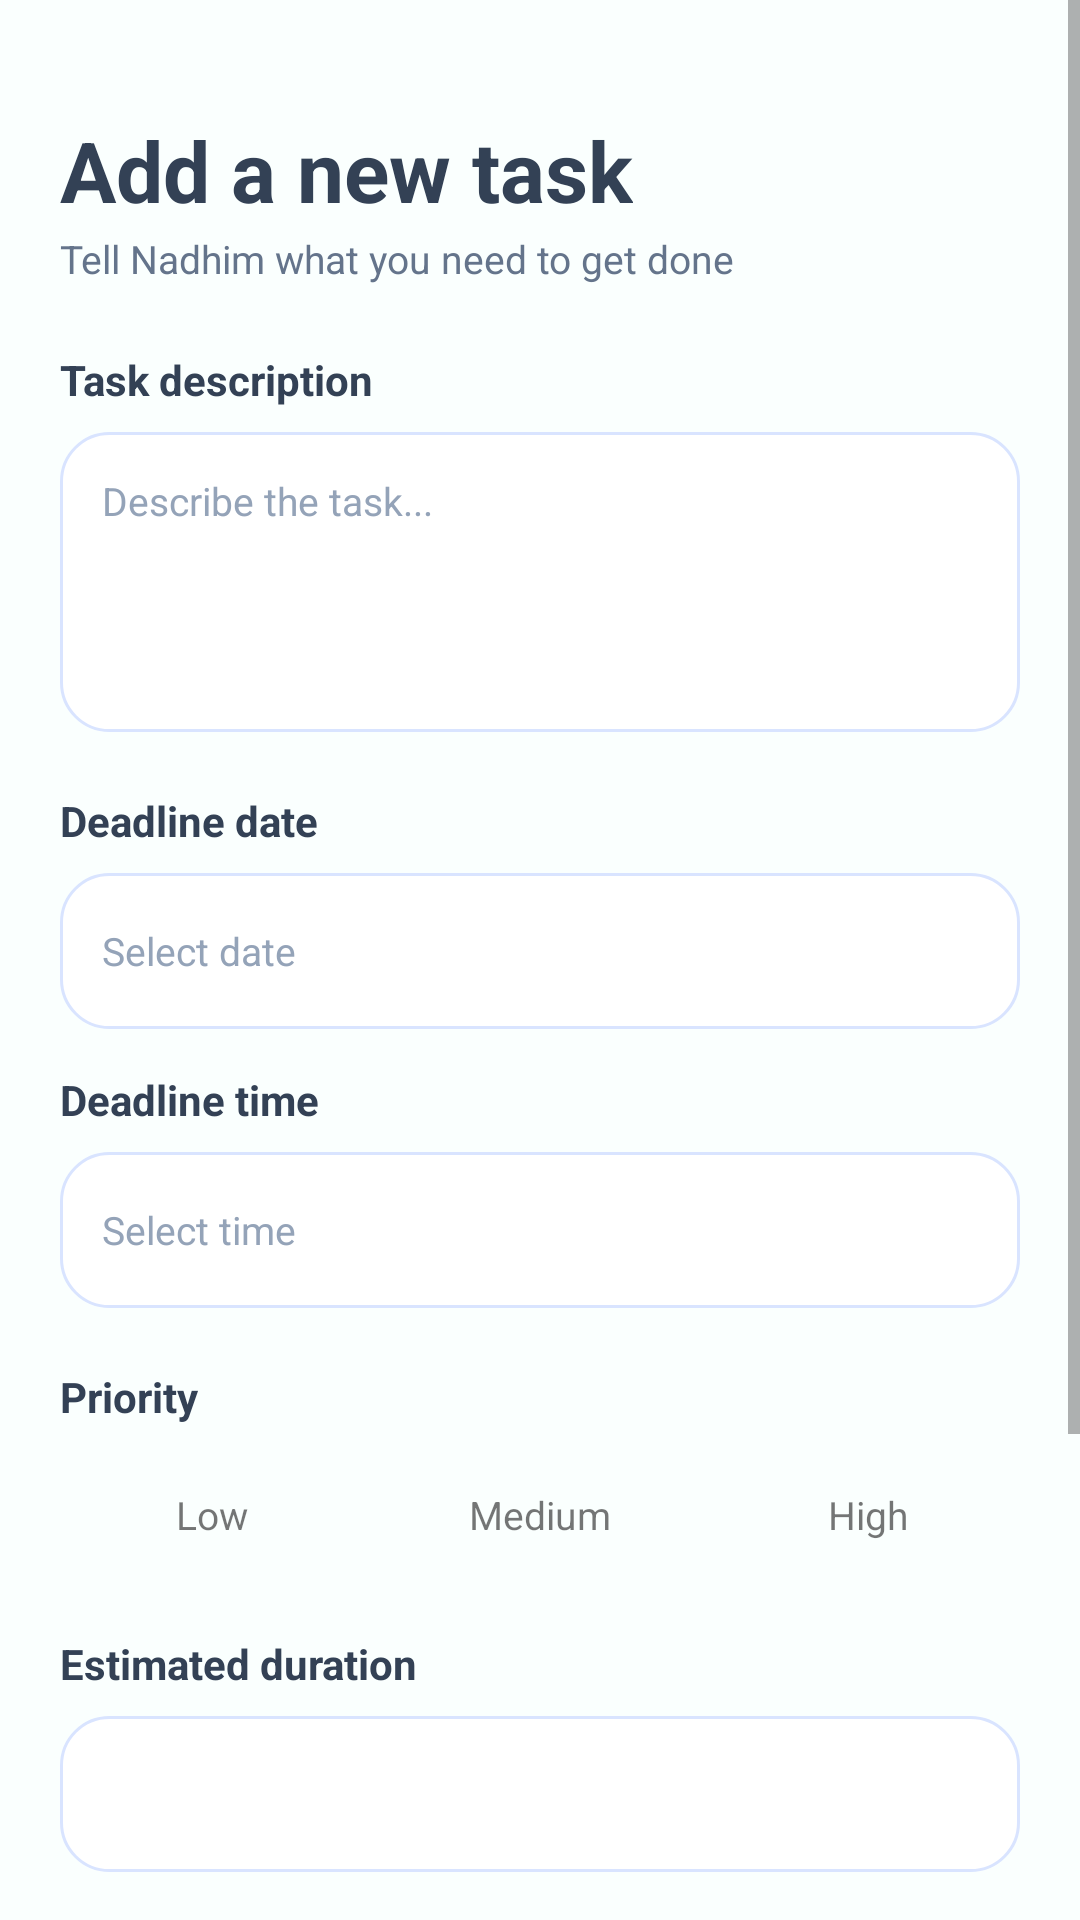

Here is an Android app screen rendered from its layout file. Give the layout XML and the strings, colors and styles it references.
<!-- AndroidManifest.xml: application theme AppTheme -->
<!-- res/layout/activity_add_task.xml -->
<?xml version="1.0" encoding="utf-8"?>
<LinearLayout xmlns:android="http://schemas.android.com/apk/res/android"
    android:layout_width="match_parent"
    android:layout_height="match_parent"
    android:orientation="vertical">
    <ScrollView
        android:layout_width="match_parent"
        android:layout_height="0dp"
        android:layout_weight="1"
        android:fillViewport="true">
        <LinearLayout
            android:layout_width="match_parent"
            android:layout_height="wrap_content"
            android:orientation="vertical"
            android:paddingStart="20dp"
            android:paddingTop="16dp"
            android:paddingEnd="20dp"
            android:paddingBottom="24dp">
            <TextView
                android:layout_width="wrap_content"
                android:layout_height="wrap_content"
                android:layout_marginTop="22dp"
                android:text="Add a new task"
                android:textColor="@color/insight_dark"
                android:textSize="28sp"
                android:textStyle="bold" />
            <TextView
                android:layout_width="wrap_content"
                android:layout_height="wrap_content"
                android:layout_marginTop="2dp"
                android:text="Tell Nadhim what you need to get done"
                android:textColor="@color/insight_muted"
                android:textSize="13sp" />
            <TextView
                android:layout_width="wrap_content"
                android:layout_height="wrap_content"
                android:layout_marginTop="22dp"
                android:text="Task description"
                android:textColor="@color/insight_dark"
                android:textSize="14sp"
                android:textStyle="bold" />
            <EditText
                android:id="@+id/descriptionInput"
                android:layout_width="match_parent"
                android:layout_height="wrap_content"
                android:layout_marginTop="8dp"
                android:background="@drawable/bg_card"
                android:gravity="top|start"
                android:hint="Describe the task..."
                android:inputType="textMultiLine|textCapSentences"
                android:minHeight="100dp"
                android:padding="14dp"
                android:textColor="@color/insight_dark"
                android:textColorHint="@color/text_hint"
                android:textSize="13sp" />
            <TextView
                android:layout_width="wrap_content"
                android:layout_height="wrap_content"
                android:layout_marginTop="20dp"
                android:text="Deadline date"
                android:textColor="@color/insight_dark"
                android:textSize="14sp"
                android:textStyle="bold" />
            <TextView
                android:id="@+id/deadlineDateField"
                android:layout_width="match_parent"
                android:layout_height="52dp"
                android:layout_marginTop="8dp"
                android:background="@drawable/bg_card"
                android:clickable="true"
                android:focusable="true"
                android:gravity="center_vertical"
                android:paddingStart="14dp"
                android:paddingEnd="14dp"
                android:text="Select date"
                android:textColor="@color/text_hint"
                android:textSize="13sp" />
            <TextView
                android:layout_width="wrap_content"
                android:layout_height="wrap_content"
                android:layout_marginTop="14dp"
                android:text="Deadline time"
                android:textColor="@color/insight_dark"
                android:textSize="14sp"
                android:textStyle="bold" />
            <TextView
                android:id="@+id/deadlineTimeField"
                android:layout_width="match_parent"
                android:layout_height="52dp"
                android:layout_marginTop="8dp"
                android:background="@drawable/bg_card"
                android:clickable="true"
                android:focusable="true"
                android:gravity="center_vertical"
                android:paddingStart="14dp"
                android:paddingEnd="14dp"
                android:text="Select time"
                android:textColor="@color/text_hint"
                android:textSize="13sp" />
            <TextView
                android:layout_width="wrap_content"
                android:layout_height="wrap_content"
                android:layout_marginTop="20dp"
                android:text="Priority"
                android:textColor="@color/insight_dark"
                android:textSize="14sp"
                android:textStyle="bold" />
            <LinearLayout
                android:layout_width="match_parent"
                android:layout_height="wrap_content"
                android:layout_marginTop="10dp"
                android:orientation="horizontal">
                <TextView android:id="@+id/priorityLow" android:layout_width="0dp" android:layout_height="40dp" android:layout_weight="1" android:clickable="true" android:focusable="true" android:gravity="center" android:text="Low" android:textSize="13sp" />
                <TextView android:id="@+id/priorityMedium" android:layout_width="0dp" android:layout_height="40dp" android:layout_marginStart="8dp" android:layout_weight="1" android:clickable="true" android:focusable="true" android:gravity="center" android:text="Medium" android:textSize="13sp" />
                <TextView android:id="@+id/priorityHigh" android:layout_width="0dp" android:layout_height="40dp" android:layout_marginStart="8dp" android:layout_weight="1" android:clickable="true" android:focusable="true" android:gravity="center" android:text="High" android:textSize="13sp" />
            </LinearLayout>
            <TextView
                android:layout_width="wrap_content"
                android:layout_height="wrap_content"
                android:layout_marginTop="20dp"
                android:text="Estimated duration"
                android:textColor="@color/insight_dark"
                android:textSize="14sp"
                android:textStyle="bold" />
            <TextView
                android:id="@+id/durationText"
                android:layout_width="match_parent"
                android:layout_height="52dp"
                android:layout_marginTop="8dp"
                android:background="@drawable/bg_card"
                android:clickable="true"
                android:focusable="true"
                android:gravity="center_vertical"
                android:paddingStart="14dp"
                android:paddingEnd="14dp"
                android:textColor="@color/insight_dark"
                android:textSize="13sp" />
            <TextView
                android:layout_width="wrap_content"
                android:layout_height="wrap_content"
                android:layout_marginTop="20dp"
                android:text="Additional details"
                android:textColor="@color/insight_dark"
                android:textSize="14sp"
                android:textStyle="bold" />
            <EditText
                android:id="@+id/detailsInput"
                android:layout_width="match_parent"
                android:layout_height="wrap_content"
                android:layout_marginTop="8dp"
                android:background="@drawable/bg_card"
                android:gravity="top|start"
                android:hint="Add notes or context (optional)"
                android:inputType="textMultiLine|textCapSentences"
                android:minHeight="80dp"
                android:padding="14dp"
                android:textColor="@color/insight_dark"
                android:textColorHint="@color/text_hint"
                android:textSize="13sp" />
            <TextView
                android:id="@+id/saveTaskButton"
                android:layout_width="match_parent"
                android:layout_height="56dp"
                android:layout_marginTop="26dp"
                android:clickable="true"
                android:focusable="true"
                android:gravity="center"
                android:text="Analyze with Nadhim"
                android:textColor="@color/white"
                android:textSize="15sp"
                android:textStyle="bold" />
        </LinearLayout>
    </ScrollView>
</LinearLayout>
<!-- resources referenced by this layout -->
<resources>
  <color name="insight_dark">#334155</color>
  <color name="insight_muted">#64748B</color>
  <color name="text_hint">#94A3B8</color>
  <color name="white">#FFFFFF</color>
  <!-- drawable bg_card (drawable) -->
  <?xml version="1.0" encoding="utf-8"?>
  <shape xmlns:android="http://schemas.android.com/apk/res/android"
      android:shape="rectangle">
      <corners android:radius="16dp" />
      <solid android:color="@color/card_background" />
      <stroke android:width="1dp" android:color="@color/brand_blue_border" />
  </shape>
  <style name="AppTheme" parent="android:style/Theme.Material.Light.NoActionBar">
          <item name="android:windowBackground">@drawable/bg_screen_background</item>
          <item name="android:statusBarColor">@color/screen_background</item>
          <item name="android:windowLightStatusBar">true</item>
          <item name="android:navigationBarColor">@color/screen_background</item>
          <item name="android:colorAccent">@color/brand_blue</item>
      </style>
  <color name="card_background">#FFFFFF</color>
  <color name="brand_blue_border">#D9E4FF</color>
  <!-- drawable bg_screen_background (drawable) -->
  <shape xmlns:android="http://schemas.android.com/apk/res/android" android:shape="rectangle">
      <solid android:color="@color/screen_background" />
  </shape>
  <color name="screen_background">#FAFFFE</color>
  <color name="brand_blue">#0051FF</color>
</resources>
